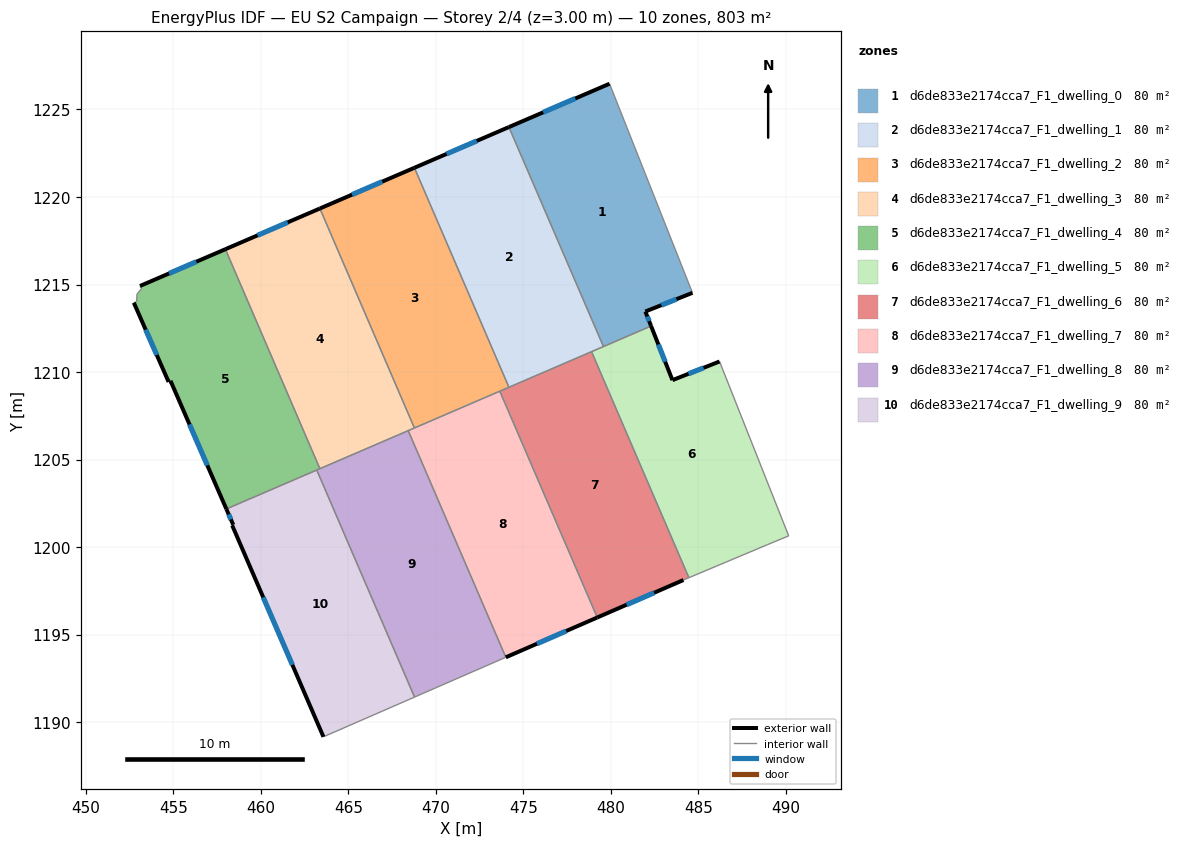
=== STOREY PLAN SPEC (per zone: floor XY polygon, exterior-wall plan segments, windows/doors) ===
zone 1: d6de833e2174cca7_F1_dwelling_0  (80.3 m²)
  floor: (479.92, 1226.47) (484.66, 1214.53) (481.97, 1213.46) (482.29, 1212.63) (479.57, 1211.46) (474.17, 1224.00)
  exterior wall: (482.29, 1212.63) – (481.97, 1213.46)  [0.9 m]
    window: (482.18, 1212.91) – (482.08, 1213.18)  [0.3 m²]
  exterior wall: (479.92, 1226.47) – (474.17, 1224.00)  [6.3 m]
    window: (477.96, 1225.63) – (476.13, 1224.84)  [1.9 m²]
  exterior wall: (481.97, 1213.46) – (484.66, 1214.53)  [2.9 m]
    window: (482.88, 1213.82) – (483.74, 1214.16)  [0.9 m²]
  interior walls: 3
zone 2: d6de833e2174cca7_F1_dwelling_1  (80.3 m²)
  floor: (474.17, 1224.00) (479.57, 1211.46) (474.17, 1209.13) (468.77, 1221.67)
  exterior wall: (474.17, 1224.00) – (468.77, 1221.67)  [5.9 m]
    window: (472.33, 1223.20) – (470.61, 1222.46)  [1.8 m²]
  interior walls: 4
zone 3: d6de833e2174cca7_F1_dwelling_2  (80.3 m²)
  floor: (468.77, 1221.67) (474.17, 1209.13) (468.77, 1206.80) (463.37, 1219.34)
  exterior wall: (468.77, 1221.67) – (463.37, 1219.34)  [5.9 m]
    window: (466.93, 1220.88) – (465.21, 1220.13)  [1.8 m²]
  interior walls: 4
zone 4: d6de833e2174cca7_F1_dwelling_3  (80.3 m²)
  floor: (463.37, 1219.34) (468.77, 1206.80) (463.37, 1204.48) (457.97, 1217.02)
  exterior wall: (463.37, 1219.34) – (457.97, 1217.02)  [5.9 m]
    window: (461.54, 1218.55) – (459.81, 1217.81)  [1.8 m²]
  interior walls: 4
zone 5: d6de833e2174cca7_F1_dwelling_4  (80.3 m²)
  floor: (457.97, 1217.02) (463.37, 1204.48) (458.03, 1202.18) (454.84, 1209.50) (454.73, 1209.43) (452.74, 1213.96) (452.90, 1214.01) (452.92, 1214.45) (453.19, 1214.77) (453.09, 1214.92)
  exterior wall: (457.97, 1217.02) – (453.09, 1214.92)  [5.3 m]
    window: (456.31, 1216.30) – (454.75, 1215.63)  [1.6 m²]
  exterior wall: (454.84, 1209.50) – (458.03, 1202.18)  [8.0 m]
    window: (455.92, 1207.01) – (456.94, 1204.67)  [2.4 m²]
  exterior wall: (454.73, 1209.43) – (454.84, 1209.50)  [0.1 m]
  exterior wall: (452.74, 1213.96) – (454.73, 1209.43)  [4.9 m]
    window: (453.42, 1212.42) – (454.05, 1210.97)  [1.5 m²]
  interior walls: 7
zone 6: d6de833e2174cca7_F1_dwelling_5  (80.3 m²)
  floor: (486.21, 1210.60) (490.16, 1200.64) (488.93, 1200.13) (484.45, 1198.25) (478.89, 1211.16) (482.29, 1212.63) (483.52, 1209.54)
  exterior wall: (483.52, 1209.54) – (482.29, 1212.63)  [3.3 m]
    window: (483.10, 1210.59) – (482.71, 1211.58)  [1.0 m²]
  exterior wall: (486.21, 1210.60) – (483.52, 1209.54)  [2.9 m]
    window: (485.29, 1210.24) – (484.43, 1209.90)  [0.9 m²]
  interior walls: 6
zone 7: d6de833e2174cca7_F1_dwelling_6  (80.3 m²)
  floor: (478.89, 1211.16) (484.45, 1198.25) (484.14, 1198.12) (479.22, 1195.98) (473.65, 1208.91)
  exterior wall: (479.22, 1195.98) – (484.14, 1198.12)  [5.4 m]
    window: (480.89, 1196.71) – (482.47, 1197.39)  [1.6 m²]
  interior walls: 5
zone 8: d6de833e2174cca7_F1_dwelling_7  (80.3 m²)
  floor: (473.65, 1208.91) (479.22, 1195.98) (473.99, 1193.70) (468.42, 1206.65)
  exterior wall: (473.99, 1193.70) – (479.22, 1195.98)  [5.7 m]
    window: (475.77, 1194.48) – (477.44, 1195.20)  [1.7 m²]
  interior walls: 4
zone 9: d6de833e2174cca7_F1_dwelling_8  (80.3 m²)
  floor: (468.42, 1206.65) (473.99, 1193.70) (468.78, 1191.43) (463.19, 1204.40)
  interior walls: 5
zone 10: d6de833e2174cca7_F1_dwelling_9  (80.3 m²)
  floor: (463.19, 1204.40) (468.78, 1191.43) (463.57, 1189.16) (458.36, 1201.24) (458.42, 1201.27) (458.03, 1202.18)
  exterior wall: (458.36, 1201.24) – (463.57, 1189.16)  [13.2 m]
    window: (460.14, 1197.13) – (461.80, 1193.27)  [4.0 m²]
  exterior wall: (458.42, 1201.27) – (458.36, 1201.24)  [0.1 m]
  exterior wall: (458.03, 1202.18) – (458.42, 1201.27)  [1.0 m]
    window: (458.16, 1201.87) – (458.29, 1201.58)  [0.3 m²]
  interior walls: 3

=== DERIVED (storey summary) ===
Building: EU S2 Campaign
Storey: 2 of 4  (floor level z = 3.00 m)
Storey gross floor area: 802.7 m²
Zones on this storey: 10
  - d6de833e2174cca7_F1_dwelling_0: floor 80.3 m²; exterior wall 10.0 m (30.1 m²); 3 window(s) 3.1 m²; WWR 10.2%
  - d6de833e2174cca7_F1_dwelling_1: floor 80.3 m²; exterior wall 5.9 m (17.6 m²); 1 window(s) 1.8 m²; WWR 10.2%
  - d6de833e2174cca7_F1_dwelling_2: floor 80.3 m²; exterior wall 5.9 m (17.6 m²); 1 window(s) 1.8 m²; WWR 10.2%
  - d6de833e2174cca7_F1_dwelling_3: floor 80.3 m²; exterior wall 5.9 m (17.6 m²); 1 window(s) 1.8 m²; WWR 10.2%
  - d6de833e2174cca7_F1_dwelling_4: floor 80.3 m²; exterior wall 18.4 m (55.1 m²); 3 window(s) 5.6 m²; WWR 10.1%
  - d6de833e2174cca7_F1_dwelling_5: floor 80.3 m²; exterior wall 6.2 m (18.7 m²); 2 window(s) 1.9 m²; WWR 10.2%
  - d6de833e2174cca7_F1_dwelling_6: floor 80.3 m²; exterior wall 5.4 m (16.1 m²); 1 window(s) 1.6 m²; WWR 10.2%
  - d6de833e2174cca7_F1_dwelling_7: floor 80.3 m²; exterior wall 5.7 m (17.1 m²); 1 window(s) 1.7 m²; WWR 10.2%
  - d6de833e2174cca7_F1_dwelling_8: floor 80.3 m²
  - d6de833e2174cca7_F1_dwelling_9: floor 80.3 m²; exterior wall 14.2 m (42.6 m²); 2 window(s) 4.3 m²; WWR 10.2%
Zone adjacency (shared interzone walls):
  - d6de833e2174cca7_F1_dwelling_0 ↔ d6de833e2174cca7_F1_dwelling_1
  - d6de833e2174cca7_F1_dwelling_0 ↔ d6de833e2174cca7_F1_dwelling_5
  - d6de833e2174cca7_F1_dwelling_1 ↔ d6de833e2174cca7_F1_dwelling_2
  - d6de833e2174cca7_F1_dwelling_1 ↔ d6de833e2174cca7_F1_dwelling_5
  - d6de833e2174cca7_F1_dwelling_1 ↔ d6de833e2174cca7_F1_dwelling_6
  - d6de833e2174cca7_F1_dwelling_2 ↔ d6de833e2174cca7_F1_dwelling_3
  - d6de833e2174cca7_F1_dwelling_2 ↔ d6de833e2174cca7_F1_dwelling_6
  - d6de833e2174cca7_F1_dwelling_2 ↔ d6de833e2174cca7_F1_dwelling_7
  - d6de833e2174cca7_F1_dwelling_3 ↔ d6de833e2174cca7_F1_dwelling_4
  - d6de833e2174cca7_F1_dwelling_3 ↔ d6de833e2174cca7_F1_dwelling_7
  - d6de833e2174cca7_F1_dwelling_3 ↔ d6de833e2174cca7_F1_dwelling_8
  - d6de833e2174cca7_F1_dwelling_4 ↔ d6de833e2174cca7_F1_dwelling_8
  - d6de833e2174cca7_F1_dwelling_4 ↔ d6de833e2174cca7_F1_dwelling_9
  - d6de833e2174cca7_F1_dwelling_5 ↔ d6de833e2174cca7_F1_dwelling_6
  - d6de833e2174cca7_F1_dwelling_6 ↔ d6de833e2174cca7_F1_dwelling_7
  - d6de833e2174cca7_F1_dwelling_7 ↔ d6de833e2174cca7_F1_dwelling_8
  - d6de833e2174cca7_F1_dwelling_8 ↔ d6de833e2174cca7_F1_dwelling_9